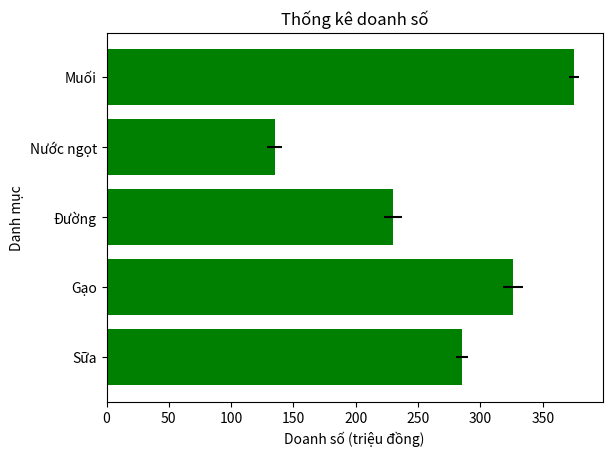

Here is the Python script that generated this plot:
# -*- coding: utf-8 -*-

import matplotlib.pyplot as plt
import numpy as np

sanPham = ['Sữa', 'Gạo', 'Đường', 'Nước ngọt', 'Muối']
maTran = [[50, 45, 90, 25, 75],
          [35, 70, 82, 79, 60],
          [25, 35, 90, 20, 60],
          [20, 35, 10, 30, 40],
          [45, 90, 70, 90, 80]]

doanhSo = []
for item in maTran:
    doanhSo.append(np.sum(item))

print('Doanh số:', doanhSo)

_error = [5, 8, 7, 6, 4]

plt.barh(sanPham, doanhSo, xerr=_error, color='green')
plt.title('Thống kê doanh số')
plt.xlabel('Doanh số (triệu đồng)')
plt.ylabel('Danh mục')
plt.show()